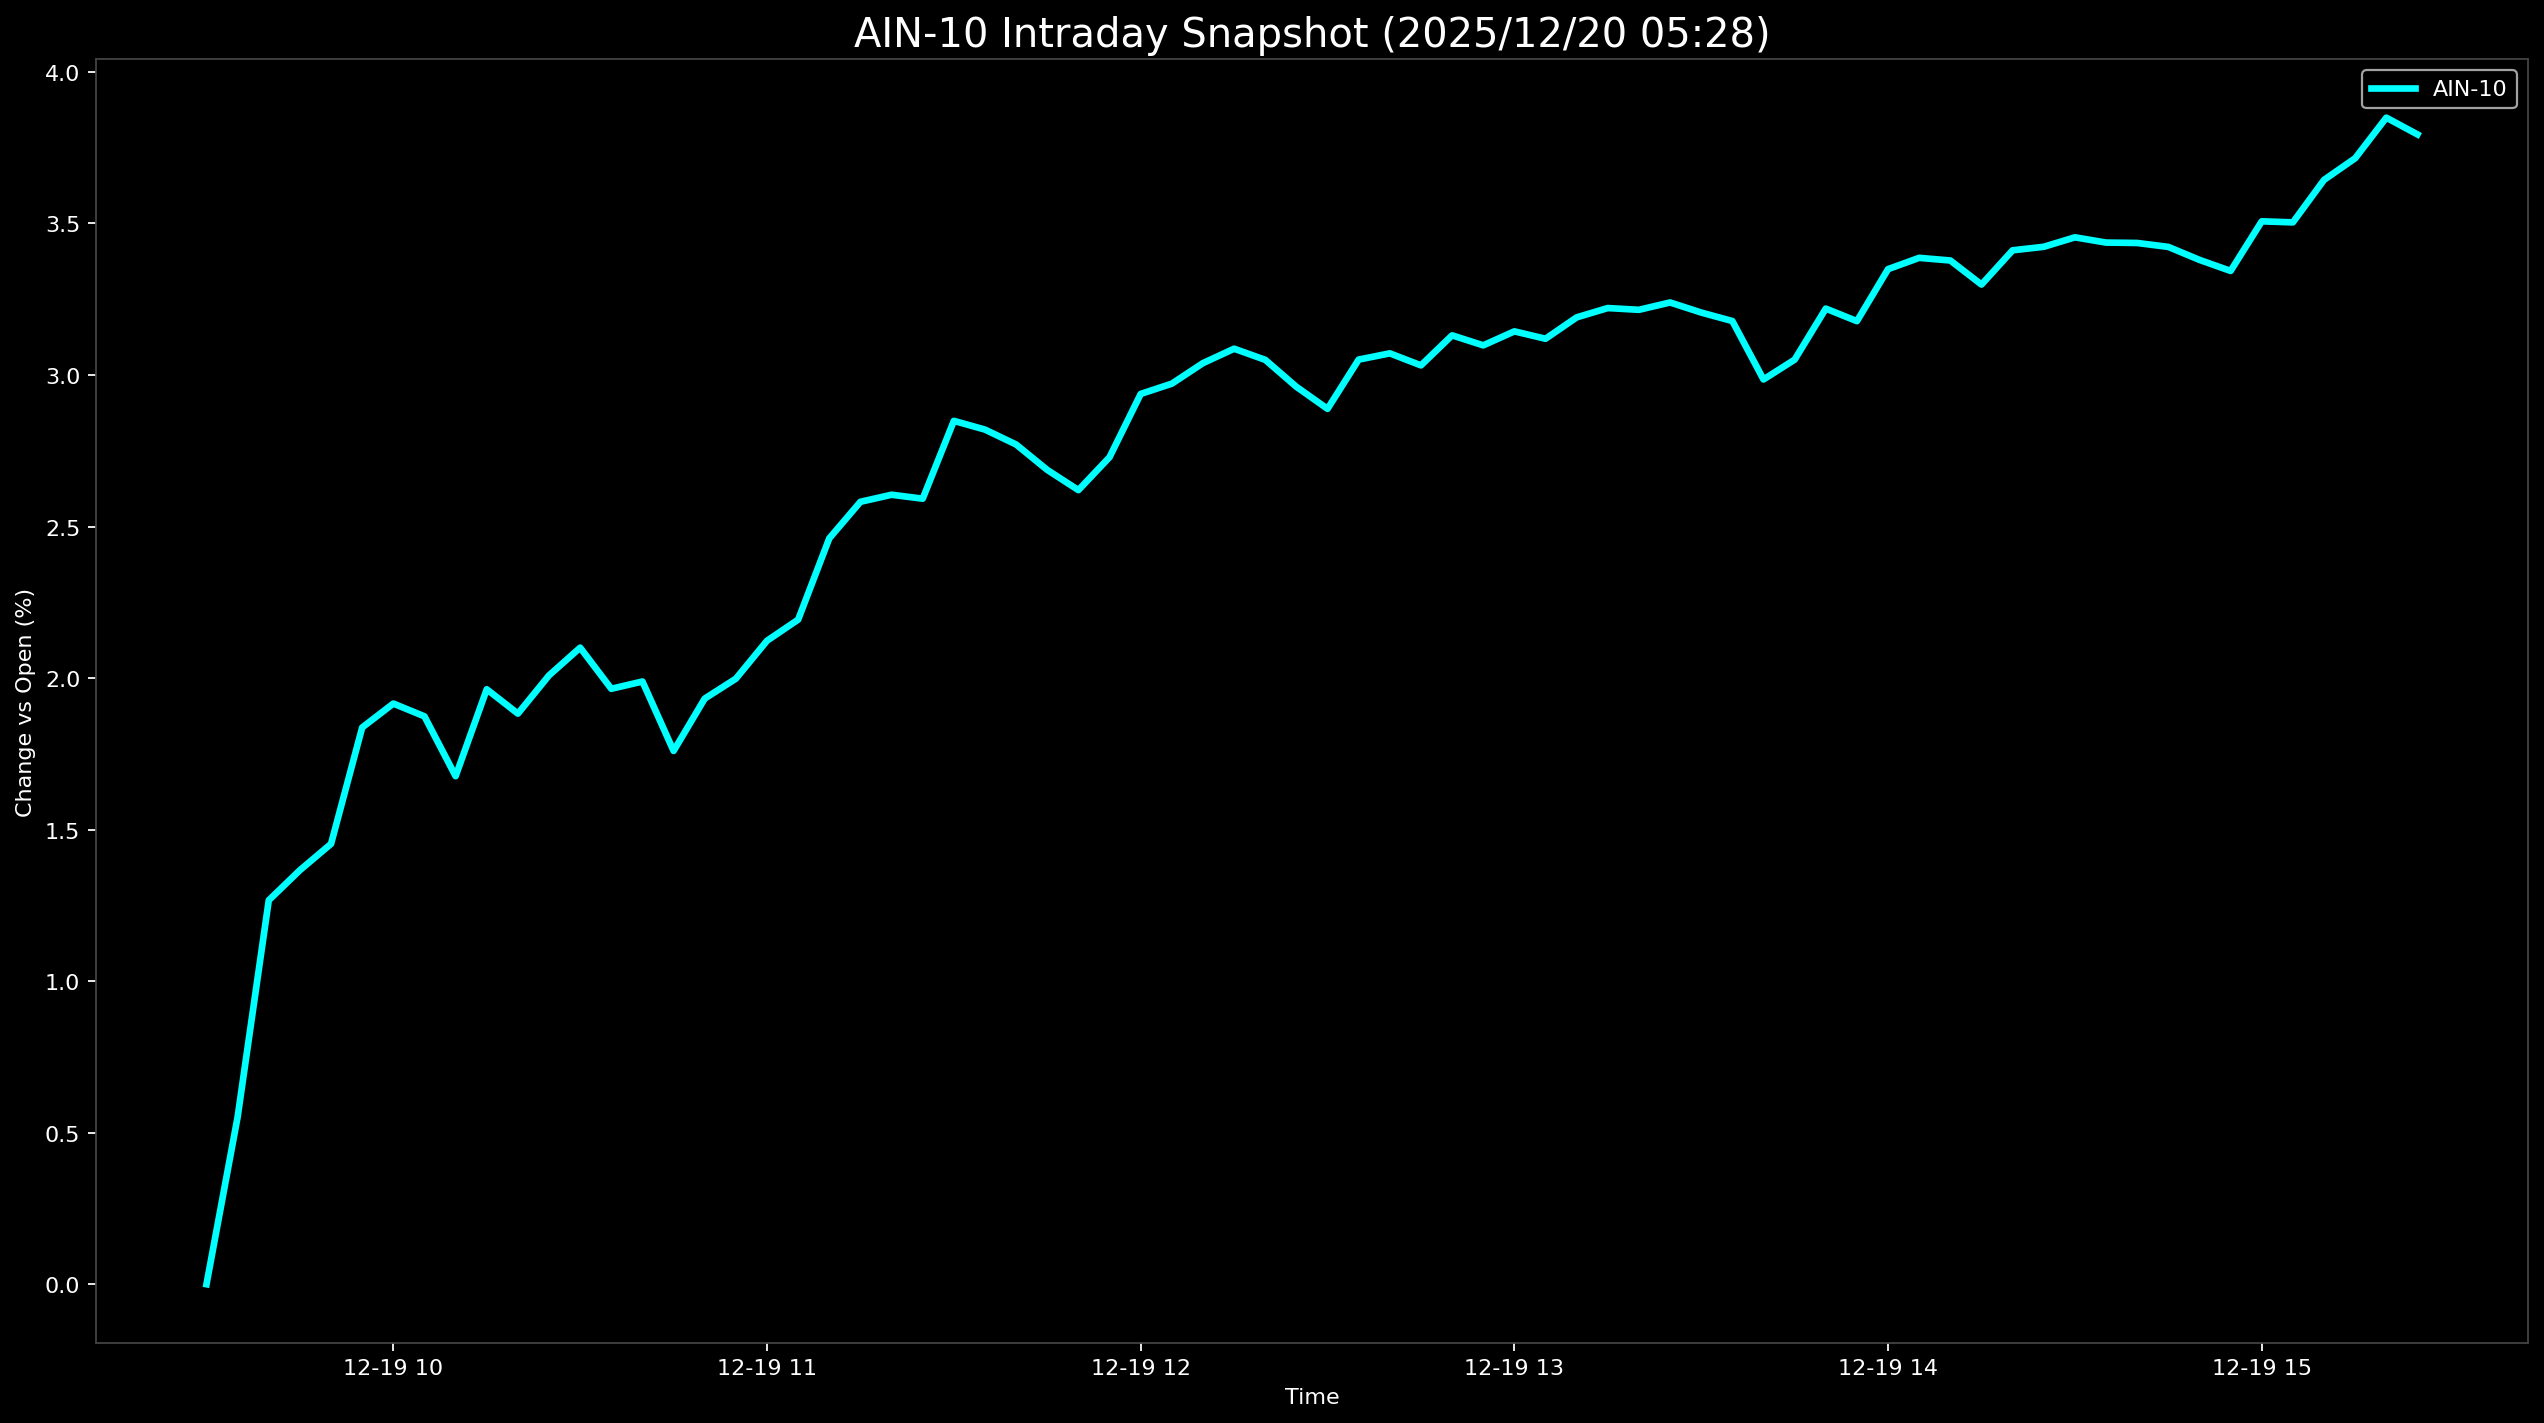

Source data for this figure (header and first rows):
Datetime, AIN-10
2025-12-19 09:30:00, 0.0
2025-12-19 09:35:00, 0.5519
2025-12-19 09:40:00, 1.267
2025-12-19 09:45:00, 1.366
2025-12-19 09:50:00, 1.453
2025-12-19 09:55:00, 1.837
2025-12-19 10:00:00, 1.916
2025-12-19 10:05:00, 1.874
2025-12-19 10:10:00, 1.676
2025-12-19 10:15:00, 1.963
2025-12-19 10:20:00, 1.883
2025-12-19 10:25:00, 2.009
2025-12-19 10:30:00, 2.1
2025-12-19 10:35:00, 1.965
2025-12-19 10:40:00, 1.989
2025-12-19 10:45:00, 1.76
2025-12-19 10:50:00, 1.932
2025-12-19 10:55:00, 1.998
2025-12-19 11:00:00, 2.123
2025-12-19 11:05:00, 2.193
2025-12-19 11:10:00, 2.461
2025-12-19 11:15:00, 2.582
2025-12-19 11:20:00, 2.605
2025-12-19 11:25:00, 2.592
2025-12-19 11:30:00, 2.849
2025-12-19 11:35:00, 2.82
2025-12-19 11:40:00, 2.771
2025-12-19 11:45:00, 2.687
2025-12-19 11:50:00, 2.62
2025-12-19 11:55:00, 2.729
2025-12-19 12:00:00, 2.938
2025-12-19 12:05:00, 2.971
2025-12-19 12:10:00, 3.039
2025-12-19 12:15:00, 3.087
2025-12-19 12:20:00, 3.05
2025-12-19 12:25:00, 2.961
2025-12-19 12:30:00, 2.888
2025-12-19 12:35:00, 3.051
2025-12-19 12:40:00, 3.071
2025-12-19 12:45:00, 3.032
2025-12-19 12:50:00, 3.131
2025-12-19 12:55:00, 3.098
2025-12-19 13:00:00, 3.144
2025-12-19 13:05:00, 3.12
2025-12-19 13:10:00, 3.19
2025-12-19 13:15:00, 3.221
2025-12-19 13:20:00, 3.215
2025-12-19 13:25:00, 3.239
2025-12-19 13:30:00, 3.206
2025-12-19 13:35:00, 3.178
2025-12-19 13:40:00, 2.985
2025-12-19 13:45:00, 3.051
2025-12-19 13:50:00, 3.219
2025-12-19 13:55:00, 3.178
2025-12-19 14:00:00, 3.349
2025-12-19 14:05:00, 3.387
2025-12-19 14:10:00, 3.378
2025-12-19 14:15:00, 3.298
2025-12-19 14:20:00, 3.411
2025-12-19 14:25:00, 3.423
... 12 more rows
